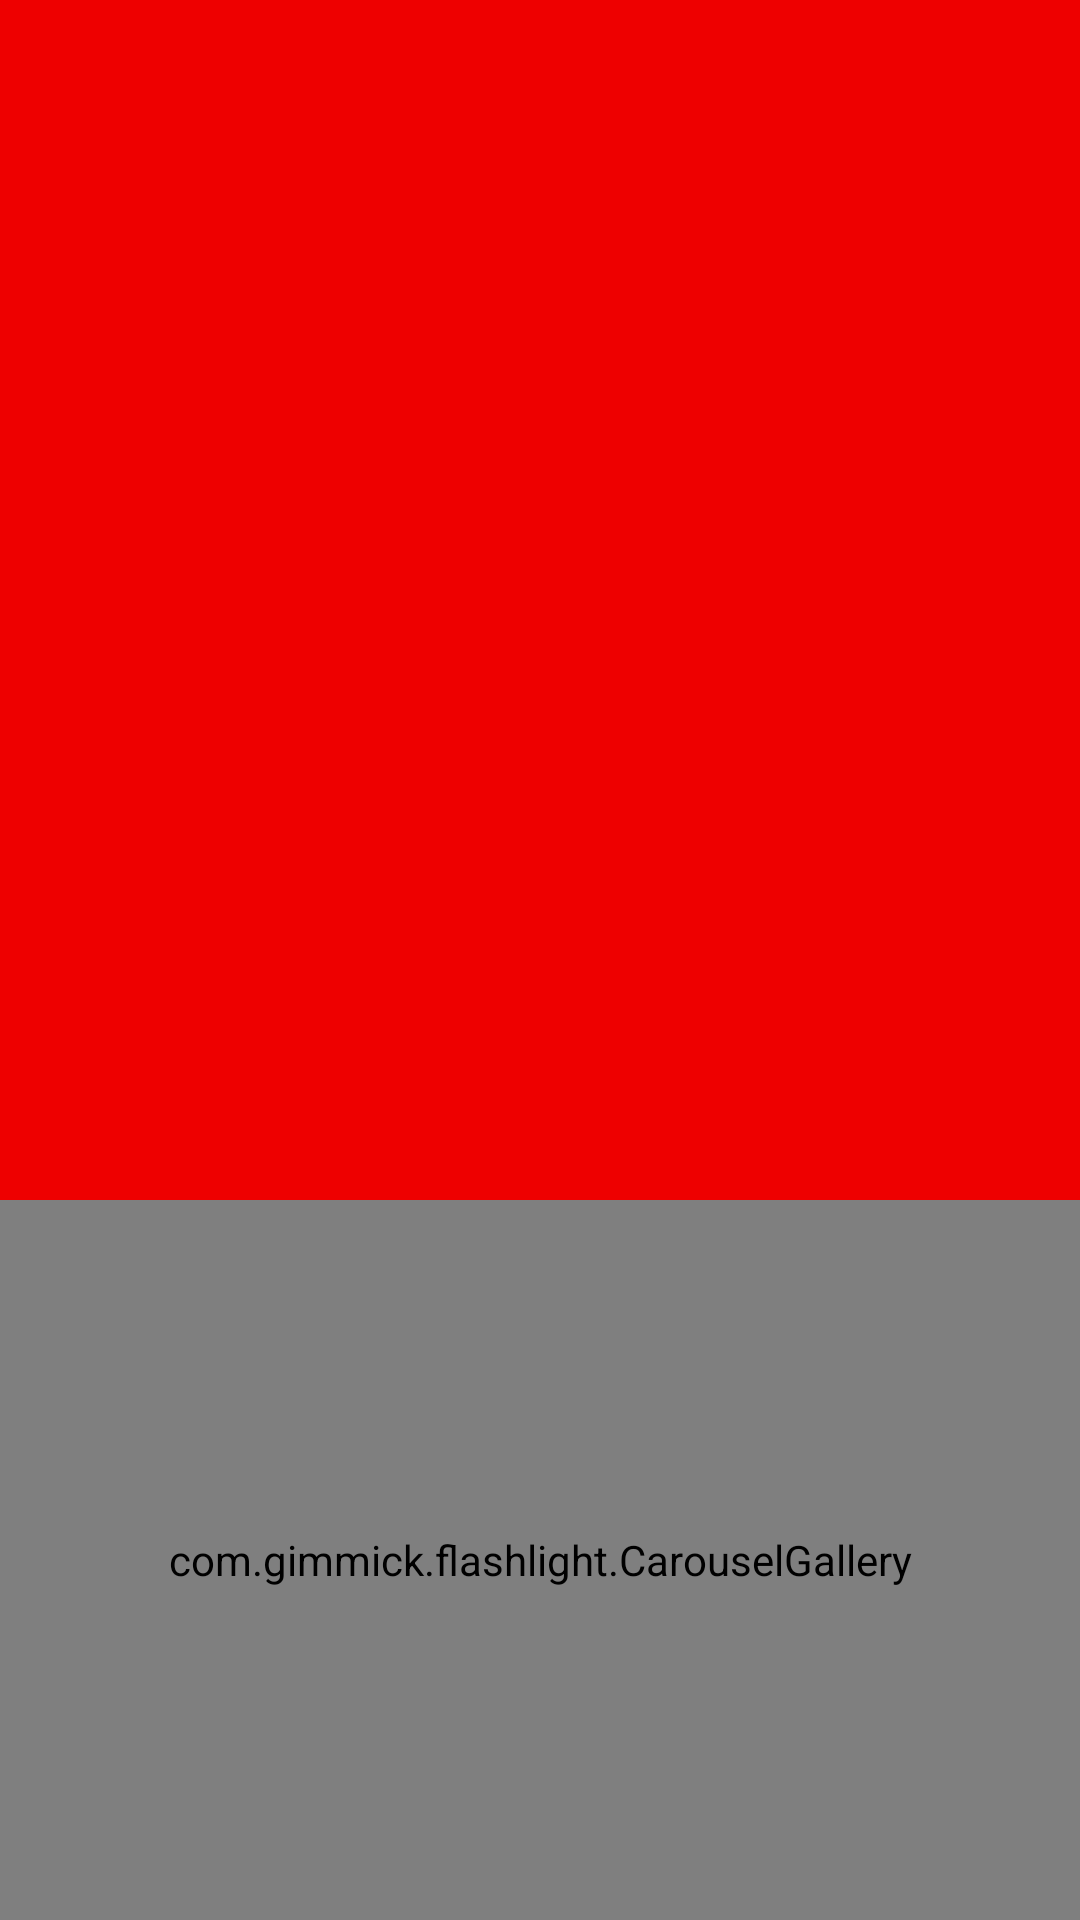

Android layout source for this screen:
<!-- AndroidManifest.xml: application theme AppTheme -->
<!-- res/layout/home.xml -->
<?xml version="1.0" encoding="utf-8"?>
<LinearLayout xmlns:android="http://schemas.android.com/apk/res/android"
    android:id="@+id/HomeLayout"
    android:layout_width="fill_parent"
    android:layout_height="fill_parent"
    android:background="#EE0000"
    android:orientation="vertical" >

    <LinearLayout
        android:id="@+id/MainLayout"
        android:layout_width="fill_parent"
        android:layout_height="fill_parent"
        android:layout_weight=".6"
        android:gravity="center"
        android:orientation="vertical"
        android:padding="5dip" >

        <ImageButton
            android:id="@+id/FlashLight"
            android:layout_width="wrap_content"
            android:layout_height="wrap_content"
            android:layout_margin="5sp"
            android:background="@color/backgroud_color_off"
            android:src="@drawable/led_off" />

    </LinearLayout>

<com.gimmick.flashlight.CarouselGallery
    android:id="@+id/main_carousel"
    android:layout_width="fill_parent"
    android:layout_height="fill_parent"
    android:layout_weight="1" />
    
</LinearLayout>
<!-- resources referenced by this layout -->
<resources>
  <color name="backgroud_color_off">#EE0000</color>
  <style name="AppTheme" parent="android:Theme.Light" />
</resources>
